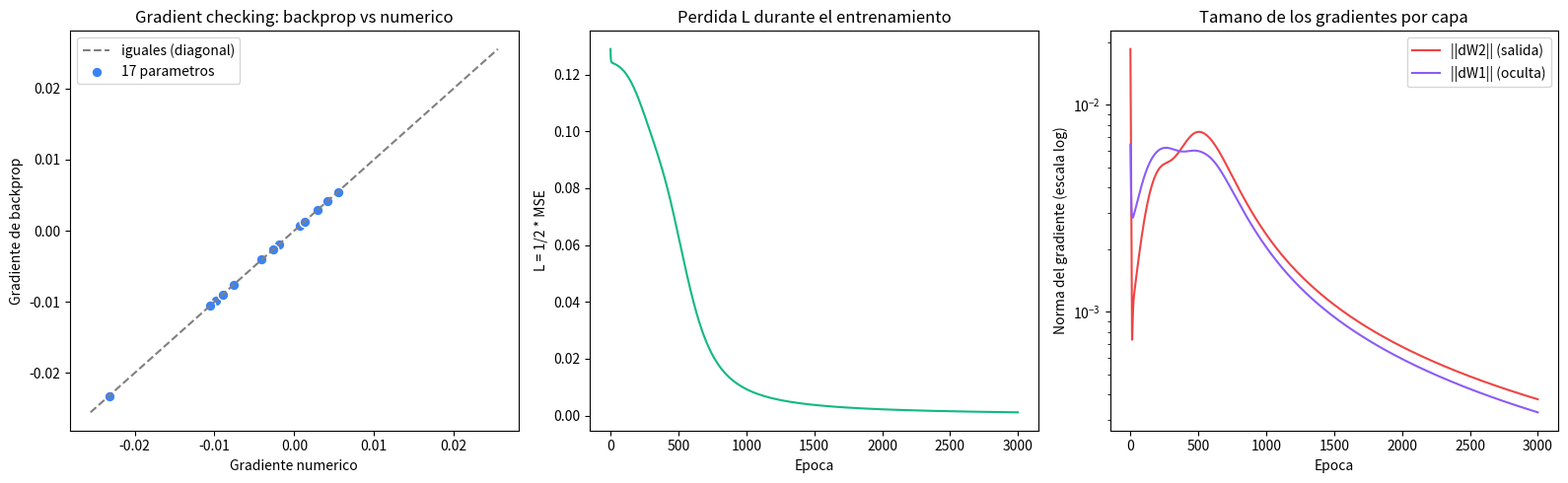

The matplotlib source for this figure:
"""
LECCION 1.3 - BACKPROPAGATION COMPLETA
======================================

Objetivo: entender de donde sale cada linea del entrenamiento de la red
de 2 capas de la leccion 1.2.

En la 1.2 usamos estas formulas "de confianza":
  delta2 = error * y_pred * (1 - y_pred)
  delta1 = (delta2 @ W2.T) * a1 * (1 - a1)
Aqui las derivamos con la REGLA DE LA CADENA, capa por capa, y despues
COMPROBAMOS que son correctas comparandolas con una aproximacion numerica
(gradient checking).

Misma red (2 -> 4 -> 1, sigmoid) y mismos datos XOR que la leccion 1.2.
Lo que cambia es la notacion, que ahora es la estandar:
  - una funcion de perdida L explicita
  - gradientes dL/dW (se nombran dW1, db1, dW2, db2)
  - actualizacion con signo menos: W = W - tasa * dW
"""

import numpy as np
import matplotlib.pyplot as plt

np.random.seed(42)


# ============================================================
# PARTE 1: DATOS (los mismos de la leccion 1.2)
# ============================================================

def generar_datos_xor(n_por_nube=50, dispersion=0.15):
    centros = np.array([[0.0, 0.0], [1.0, 1.0], [0.0, 1.0], [1.0, 0.0]])
    etiquetas = [0, 0, 1, 1]
    nubes = [np.random.randn(n_por_nube, 2) * dispersion + c for c in centros]
    X = np.vstack(nubes)
    y = np.hstack([np.full(n_por_nube, e, dtype=float) for e in etiquetas])
    indices = np.random.permutation(len(X))
    return X[indices], y[indices]


X, y = generar_datos_xor()
Y = y.reshape(-1, 1)                    # (200, 1), como en la 1.2
print(f"Datos: X.shape={X.shape}, Y.shape={Y.shape}")


def sigmoid(z):
    return 1.0 / (1.0 + np.exp(-z))


# ============================================================
# PARTE 2: LA REGLA DE LA CADENA CON UN SOLO NUMERO
# ============================================================
# Antes de la red completa, una cadena minima: una neurona, un punto.
#   z = w * x + b      ->  a = sigmoid(z)  ->  L = 1/2 * (a - y)^2
# Queremos dL/dw: "si muevo w un poquito, cuanto cambia L".
# La regla de la cadena dice que se multiplican las derivadas de cada
# eslabon:
#   dL/dw = dL/da * da/dz * dz/dw
#         = (a - y) * a*(1-a) * x

print("\n--- Regla de la cadena con un solo numero ---")
x_ej, y_ej, w_ej, b_ej = 1.5, 1.0, 0.8, -0.5
z_ej = w_ej * x_ej + b_ej
a_ej = sigmoid(z_ej)
L_ej = 0.5 * (a_ej - y_ej) ** 2

dL_da = a_ej - y_ej                     # eslabon 1: derivada de 1/2*(a-y)^2
da_dz = a_ej * (1 - a_ej)               # eslabon 2: derivada de sigmoid
dz_dw = x_ej                            # eslabon 3: derivada de w*x+b respecto a w
dL_dw = dL_da * da_dz * dz_dw           # la cadena: se multiplican
print(f"z={z_ej:.4f}  a={a_ej:.4f}  L={L_ej:.6f}")
print(f"dL/da={dL_da:.4f}  da/dz={da_dz:.4f}  dz/dw={dz_dw:.4f}  ->  dL/dw={dL_dw:.6f}")

# Comprobacion: movemos w un poquito (h) y medimos cuanto cambia L de verdad
h = 1e-5
L_mas = 0.5 * (sigmoid((w_ej + h) * x_ej + b_ej) - y_ej) ** 2
L_menos = 0.5 * (sigmoid((w_ej - h) * x_ej + b_ej) - y_ej) ** 2
print(f"Aproximacion numerica (L(w+h) - L(w-h)) / 2h = {(L_mas - L_menos) / (2 * h):.6f}")


# ============================================================
# PARTE 3: FORWARD PASS QUE GUARDA LOS VALORES INTERMEDIOS
# ============================================================
# Backprop necesita z1, a1 y a2 de la pasada hacia adelante: las
# derivadas de sigmoid se calculan con ellos. Por eso el forward los
# guarda en un diccionario "cache".

def inicializar_red(n_entrada=2, n_oculta=4, n_salida=1):
    W1 = np.random.randn(n_entrada, n_oculta)
    b1 = np.zeros(n_oculta)
    W2 = np.random.randn(n_oculta, n_salida)
    b2 = np.zeros(n_salida)
    return {"W1": W1, "b1": b1, "W2": W2, "b2": b2}


def forward(X, p):
    z1 = X @ p["W1"] + p["b1"]          # (n, 4)
    a1 = sigmoid(z1)                    # (n, 4)
    z2 = a1 @ p["W2"] + p["b2"]         # (n, 1)
    a2 = sigmoid(z2)                    # (n, 1)  = y_pred
    cache = {"X": X, "z1": z1, "a1": a1, "z2": z2, "a2": a2}
    return a2, cache


def perdida(a2, Y):
    """Error cuadratico medio con un 1/2 adelante: L = 1/2 * promedio((a2 - Y)^2).
    El 1/2 solo sirve para que al derivar el 2 del cuadrado se cancele."""
    return 0.5 * np.mean((a2 - Y) ** 2)


# ============================================================
# PARTE 4: BACKWARD PASS, CAPA POR CAPA
# ============================================================
# Recorremos la red al reves. En cada paso aplicamos un eslabon de la
# cadena. La notacion dX significa "dL/dX": cuanto cambia la perdida si
# X cambia un poquito. Cada dX tiene la MISMA shape que X.
#
#   L  <- a2 <- z2 <- (W2, b2, a1) <- z1 <- (W1, b1, X)

def backward(Y, p, cache):
    n = len(Y)
    a1, a2, X = cache["a1"], cache["a2"], cache["X"]

    # --- Capa de salida ---
    dA2 = (a2 - Y) / n                          # (n,1)  dL/da2: derivada de 1/2*promedio((a2-Y)^2)
    dZ2 = dA2 * a2 * (1 - a2)                   # (n,1)  x derivada de sigmoid  -> "delta" de la salida
    dW2 = a1.T @ dZ2                            # (4,n) @ (n,1) -> (4,1)  como W2
    db2 = np.sum(dZ2, axis=0)                   # (1,)                    como b2

    # --- Hacia la capa oculta ---
    dA1 = dZ2 @ p["W2"].T                       # (n,1) @ (1,4) -> (n,4)  cuanto le toca a cada neurona
    dZ1 = dA1 * a1 * (1 - a1)                   # (n,4)  x derivada de sigmoid  -> "delta" oculto
    dW1 = X.T @ dZ1                             # (2,n) @ (n,4) -> (2,4)  como W1
    db1 = np.sum(dZ1, axis=0)                   # (4,)                    como b1

    return {"W1": dW1, "b1": db1, "W2": dW2, "b2": db2}


# ============================================================
# PARTE 5: GRADIENT CHECKING (comprobar que backward no tiene errores)
# ============================================================
# Para cada uno de los 17 parametros: lo subimos h, medimos L; lo bajamos
# h, medimos L. La pendiente (L+ - L-) / 2h aproxima dL/dparametro sin
# usar ninguna formula de derivadas. Si backward esta bien, ambos numeros
# coinciden en muchos decimales.

def gradiente_numerico(X, Y, p, h=1e-5):
    grads = {}
    for nombre, matriz in p.items():
        g = np.zeros_like(matriz)
        for idx in np.ndindex(matriz.shape):    # recorre cada posicion de la matriz
            original = matriz[idx]
            matriz[idx] = original + h
            L_mas = perdida(forward(X, p)[0], Y)
            matriz[idx] = original - h
            L_menos = perdida(forward(X, p)[0], Y)
            matriz[idx] = original              # lo dejamos como estaba
            g[idx] = (L_mas - L_menos) / (2 * h)
        grads[nombre] = g
    return grads


print("\n--- Gradient checking con los pesos iniciales ---")
params = inicializar_red()
a2, cache = forward(X, params)
grad_backprop = backward(Y, params, cache)
grad_numerico = gradiente_numerico(X, Y, params)

for nombre in ["W1", "b1", "W2", "b2"]:
    gb, gn = grad_backprop[nombre].ravel(), grad_numerico[nombre].ravel()
    error_relativo = np.linalg.norm(gb - gn) / (np.linalg.norm(gb) + np.linalg.norm(gn))
    print(f"{nombre}: backprop={np.round(gb, 6)}")
    print(f"{'':4}numerico={np.round(gn, 6)}  error relativo={error_relativo:.1e}")


# ============================================================
# PARTE 6: ENTRENAMIENTO CON W = W - tasa * dW
# ============================================================
# Es el mismo entrenamiento de la 1.2, escrito con la notacion estandar.
# Como dW2 = -(a1.T @ delta2 / n) de la 1.2, restar dW es lo mismo que
# sumar el gradiente de antes: es la misma cuenta con otro nombre.

def entrenar(X, Y, params, tasa_aprendizaje=2.0, epocas=3000):
    historial_perdida = []
    historial_norma = {"W1": [], "W2": []}
    for epoca in range(epocas):
        a2, cache = forward(X, params)                  # 1. forward (guarda cache)
        historial_perdida.append(perdida(a2, Y))        # 2. medir la perdida
        grads = backward(Y, params, cache)              # 3. backward
        for nombre in params:                           # 4. actualizar los 4 parametros
            params[nombre] -= tasa_aprendizaje * grads[nombre]
        historial_norma["W1"].append(np.linalg.norm(grads["W1"]))
        historial_norma["W2"].append(np.linalg.norm(grads["W2"]))
        if epoca % 500 == 0 or epoca == epocas - 1:
            accuracy = np.mean((a2 >= 0.5) == Y)
            print(f"Epoca {epoca:4d} | perdida={historial_perdida[-1]:.5f} | accuracy={accuracy:.2%}")
    return params, historial_perdida, historial_norma


print("\n--- Entrenando con backprop ---")
params, historial_perdida, historial_norma = entrenar(X, Y, params)
accuracy_final = np.mean((forward(X, params)[0] >= 0.5) == Y)
print(f"\nAccuracy final: {accuracy_final:.2%}")
print(f"W1 final =\n{np.round(params['W1'], 2)}")


# ============================================================
# PARTE 7: VISUALIZACION
# ============================================================
# (1) gradient checking: cada punto es un parametro, backprop vs numerico
# (2) curva de la perdida
# (3) tamano (norma) de los gradientes de cada capa durante el entrenamiento

fig, (ax1, ax2, ax3) = plt.subplots(1, 3, figsize=(16, 5))

todos_b = np.hstack([grad_backprop[k].ravel() for k in ["W1", "b1", "W2", "b2"]])
todos_n = np.hstack([grad_numerico[k].ravel() for k in ["W1", "b1", "W2", "b2"]])
lim = np.abs(todos_b).max() * 1.1
ax1.plot([-lim, lim], [-lim, lim], color="gray", linestyle="--", label="iguales (diagonal)")
ax1.scatter(todos_n, todos_b, color="#3B82F6", edgecolor="white", s=60, label="17 parametros")
ax1.set_title("Gradient checking: backprop vs numerico")
ax1.set_xlabel("Gradiente numerico")
ax1.set_ylabel("Gradiente de backprop")
ax1.legend()

ax2.plot(historial_perdida, color="#10B981")
ax2.set_title("Perdida L durante el entrenamiento")
ax2.set_xlabel("Epoca")
ax2.set_ylabel("L = 1/2 * MSE")

ax3.plot(historial_norma["W2"], color="#EF4444", label="||dW2|| (salida)")
ax3.plot(historial_norma["W1"], color="#8B5CF6", label="||dW1|| (oculta)")
ax3.set_yscale("log")
ax3.set_title("Tamano de los gradientes por capa")
ax3.set_xlabel("Epoca")
ax3.set_ylabel("Norma del gradiente (escala log)")
ax3.legend()

plt.tight_layout()
plt.savefig("04_backpropagation_detailed.png", dpi=120)
print("\nGrafico guardado en: 04_backpropagation_detailed.png")
print("Abriendo ventana con el grafico... (cerrala para que el script termine)")
plt.show()


# ============================================================
# CONCEPTOS CLAVE
# ============================================================
print("""
CONCEPTOS CLAVE DE ESTA LECCION:
1. Regla de la cadena: la derivada de una cadena de funciones es el
   producto de las derivadas de cada eslabon
2. El forward guarda los valores intermedios (cache) porque el backward
   los necesita para calcular las derivadas
3. Backward recorre la red al reves: dA2 -> dZ2 -> (dW2, db2) -> dA1 ->
   dZ1 -> (dW1, db1). Cada dX tiene la misma shape que X
4. Para pasar de una capa a la anterior se multiplica por W.T, y para
   atravesar una activacion se multiplica por su derivada
5. Gradient checking compara backprop con (L(p+h) - L(p-h)) / 2h para
   detectar errores en las formulas

EXPERIMENTOS SUGERIDOS:
- Introduce un error a proposito en backward() (por ejemplo, borra el
  "* a1 * (1 - a1)" de dZ1) y mira como lo detecta el gradient checking
- Cambia h en gradiente_numerico() a 1e-2 y a 1e-12: por que ambos
  extremos dan peor aproximacion?
- Agrega una segunda capa oculta (W3, b3) a forward() y backward(): el
  patron "por W.T, por la derivada" se repite igual
""")
